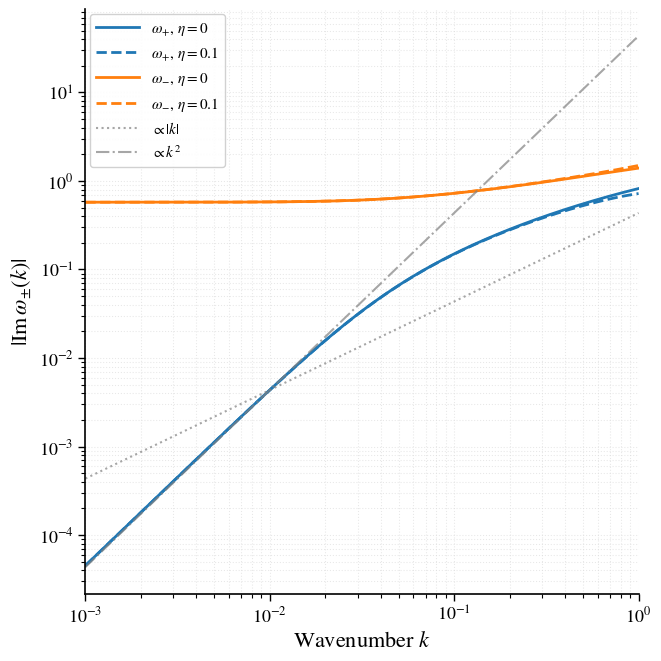

This chart was generated by the following Python code:
import numpy as np
import matplotlib.pyplot as plt

# ----------------------------
# Physics / model parameters
# ----------------------------
U0     = 0.9
n      = 0.94
w      = 0.28
gamma0 = 16.5
m      = 1.3

u_c = 2.0                 # fixed drift velocity for the plot
eta0 = 0.0                # compare eta=0
eta1 = 0.1                # vs eta>0  (here Dp=Dn=eta)

# ----------------------------
# Dispersion: Eq. (18)-(19)
# ----------------------------
def growth_rates(k, u, *, n, w, gamma0, U0, m, Dn, Dp=None):
    """
    Returns Im(omega_plus), Im(omega_minus).
    We follow your convention e^{ikx - i omega t}.
    """
    if Dp is None:
        Dp = Dn

    gamma   = gamma0 * np.exp(-n / w)    # gamma(n)
    gamma_n = -gamma / w                # dgamma/dn for n>0 in this model

    p  = n * u
    Pn = U0 * n - p**2 / (m * n**2)      # Pi_n
    Pp = 2 * p / (m * n)                # Pi_p
    Lam = (gamma_n - gamma / n) * p     # Lambda = (dgamma/dn - gamma/n) p

    G_tilde = gamma + (Dp - Dn) * k**2
    Delta = (G_tilde + 1j * k * Pp)**2 + 4j * k * Lam / m - 4 * (k**2) * Pn / m

    # Choose sqrt branch consistently (avoid random sign flips)
    sqrtD = np.sqrt(Delta)
    sqrtD = np.where(np.real(sqrtD) < 0, -sqrtD, sqrtD)

    omega_plus  = (-1j * G_tilde + k * Pp + 1j * sqrtD) / 2 - 1j * Dn * k**2
    omega_minus = (-1j * G_tilde + k * Pp - 1j * sqrtD) / 2 - 1j * Dn * k**2

    return np.imag(omega_plus), np.imag(omega_minus)

# ----------------------------
# Choose plotting k-range for log-log plot (small k, positive only)
# ----------------------------
# Focus on small positive k values for log-log analysis
kmin_log = 1e-3
kmax_log = 1.0
N_log = 5000
k_log = np.logspace(np.log10(kmin_log), np.log10(kmax_log), N_log)

# Compute curves for log-log plot
z0p_log, z0m_log = growth_rates(k_log, u_c, n=n, w=w, gamma0=gamma0, U0=U0, m=m, Dn=eta0, Dp=eta0)
z1p_log, z1m_log = growth_rates(k_log, u_c, n=n, w=w, gamma0=gamma0, U0=U0, m=m, Dn=eta1, Dp=eta1)

# Use absolute value of growth rates for log-log (focus on magnitude)
z0p_abs = np.abs(z0p_log)
z1p_abs = np.abs(z1p_log)
z0m_abs = np.abs(z0m_log)
z1m_abs = np.abs(z1m_log)

# ----------------------------
# PRL-friendly styling
# ----------------------------
plt.rcParams.update({
    "font.size": 12,
    "axes.labelsize": 14,
    "axes.titlesize": 14,
    "legend.fontsize": 11,
    "xtick.labelsize": 12,
    "ytick.labelsize": 12,
    "axes.linewidth": 1.0,
    "lines.linewidth": 2.0,
    "mathtext.fontset": "stix",
    "font.family": "STIXGeneral",
    "savefig.transparent": True,
})

# Square figure for 1:1 aspect ratio
fig, ax = plt.subplots(figsize=(6.5, 6.5), constrained_layout=True)

c_plus  = "tab:blue"     # ω+
c_minus = "tab:orange"   # ω-

# Plot all curves on log-log axes
# Mode color distinguishes ω+ (blue) and ω- (orange)
# Line style distinguishes η=0 (solid) and η=0.1 (dashed)
ax.loglog(k_log, z0p_abs, color=c_plus,  ls="-", linewidth=2.0, label=r"$\omega_{+}$, $\eta=0$")
ax.loglog(k_log, z1p_abs, color=c_plus,  ls="--", linewidth=2.0, label=r"$\omega_{+}$, $\eta=0.1$")
ax.loglog(k_log, z0m_abs, color=c_minus, ls="-", linewidth=2.0, label=r"$\omega_{-}$, $\eta=0$")
ax.loglog(k_log, z1m_abs, color=c_minus, ls="--", linewidth=2.0, label=r"$\omega_{-}$, $\eta=0.1$")

# Add reference lines for k and k^2 scaling
# Find appropriate scaling factors to match the data visually
k_ref = k_log
# Use a point in the middle of the range for scaling
mid_idx = len(k_ref) // 3
if z1p_abs[mid_idx] > 0:
    # Reference for |k| scaling (slope = 1 on log-log)
    scale_k1 = z1p_abs[mid_idx] / k_ref[mid_idx]
    k1_ref = k_ref * scale_k1
    # Reference for k^2 scaling (slope = 2 on log-log)
    scale_k2 = z1p_abs[mid_idx] / (k_ref[mid_idx]**2)
    k2_ref = k_ref**2 * scale_k2
else:
    # Fallback if data is zero
    k1_ref = k_ref * 1e-2
    k2_ref = k_ref**2 * 1e-4

ax.loglog(k_ref, k1_ref, color="gray", ls=":", linewidth=1.5, alpha=0.7, label=r"$\propto |k|$")
ax.loglog(k_ref, k2_ref, color="gray", ls="-.", linewidth=1.5, alpha=0.7, label=r"$\propto k^2$")

# Cosmetics
ax.grid(True, ls=":", lw=0.8, color="0.85", alpha=0.6, which="both")
ax.spines["top"].set_visible(False)
ax.spines["right"].set_visible(False)
ax.spines["left"].set_linewidth(1.2)
ax.spines["bottom"].set_linewidth(1.2)

# Improve tick appearance
ax.tick_params(axis='both', which='major', labelsize=13, width=1.0, length=5)
ax.tick_params(axis='both', which='minor', width=0.8, length=3)

# Set limits
ax.set_xlim(kmin_log, kmax_log)

# Labels with larger font sizes
ax.set_xlabel(r"Wavenumber $k$", fontsize=16, fontweight='medium')
ax.set_ylabel(r"$|\mathrm{Im}\,\omega_{\pm}(k)|$", fontsize=16, fontweight='medium')

# Legend
ax.legend(loc="best", frameon=True, framealpha=0.9, fontsize=11, 
          handlelength=2.8, borderaxespad=0.3)

# Save (vector SVG + high-res PNG for publication)
fig.savefig("linear_instability_increment_loglog.svg", bbox_inches="tight", dpi=300)
fig.savefig("linear_instability_increment_loglog.png", dpi=600, bbox_inches="tight")
# plt.show()
